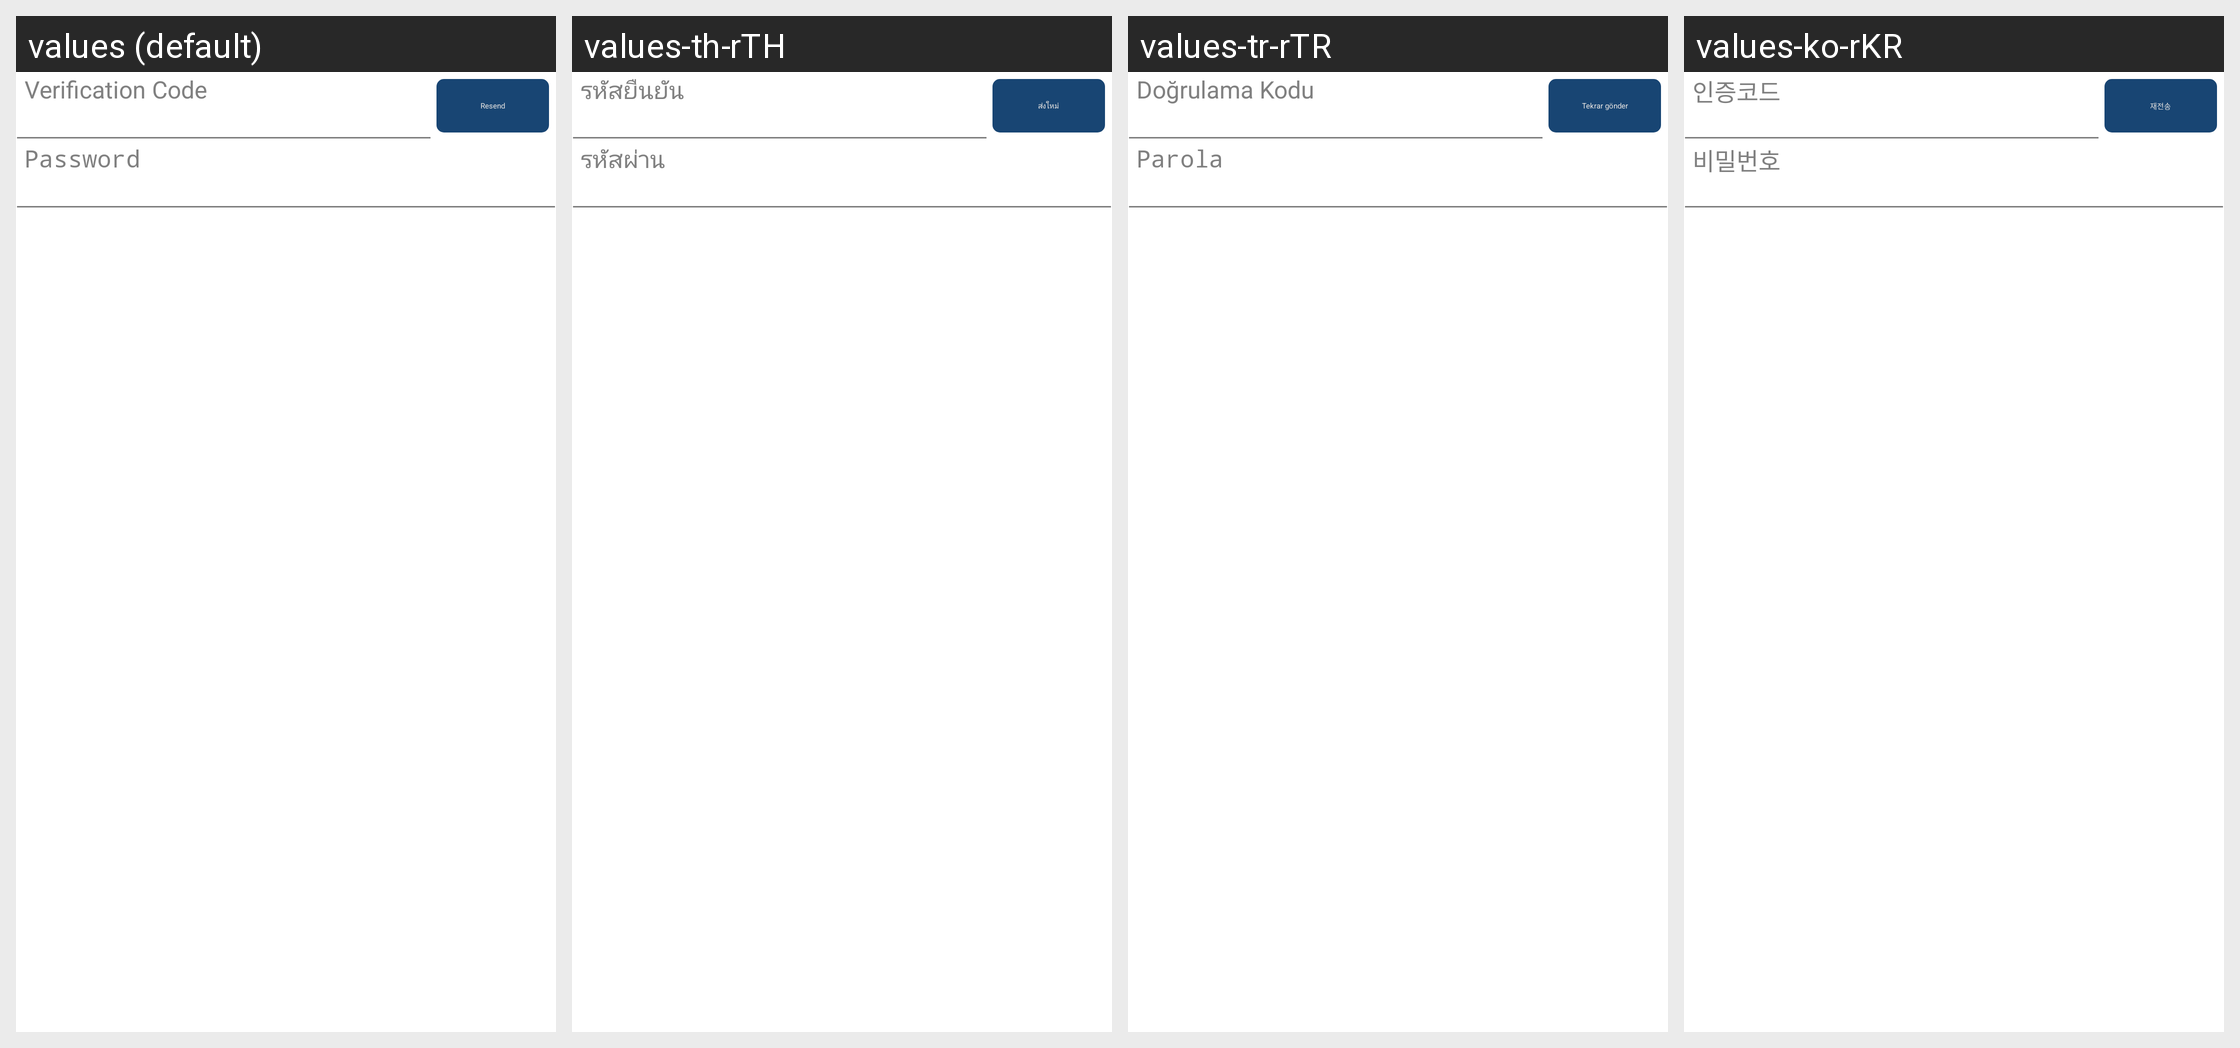

Locale-by-locale string values for the Android screen shown in this grid:
Android screen res/layout/hw_view_code_with_password_a.xml rendered under 4 locales, left to right: values (default), values-th-rTH, values-tr-rTR, values-ko-rKR. Device: Nexus 5 (rendered at 1080×1920; each locale shown at half size, 540×960, under a caption strip naming it); theme AppTheme.
Other locales in the repository, not shown: values-af, values-ar, values-bn, values-cs, values-da, values-de, values-de-rDE, values-el, values-en-rGB, values-en-rSG, values-es, values-fi, values-fr, values-fr-rCA, values-fr-rFR, values-gu, values-hi, values-hr, values-hu, values-in, values-it, values-iw, values-ja, values-kn, values-ko, values-ml, values-mr, values-ms-rMY, values-nb, values-nl, values-pa, values-pl, values-pt, values-pt-rPT, values-ro, values-ru, values-ru-rRU, values-sk, values-sv, values-ta, values-te, values-th, values-tl, values-tr, values-vi, values-zh-rCN, values-zh-rHK, values-zh-rTW.
Strings drawn on this screen, with the default value and each locale's value (text and hints the layout hard-codes, and strings that could not be matched under every locale, appear in the picture but are not listed):

hw_inputBox_validationCode_hint
  values: Verification Code
  values-th-rTH: รหัสยืนยัน
  values-tr-rTR: Doğrulama Kodu
  values-ko-rKR: 인증코드

hw_inputBox_resendCode
  values: Resend
  values-th-rTH: ส่งใหม่
  values-tr-rTR: Tekrar gönder
  values-ko-rKR: 재전송

hw_inputBox_password_hint
  values: Password
  values-th-rTH: รหัสผ่าน
  values-tr-rTR: Parola
  values-ko-rKR: 비밀번호
